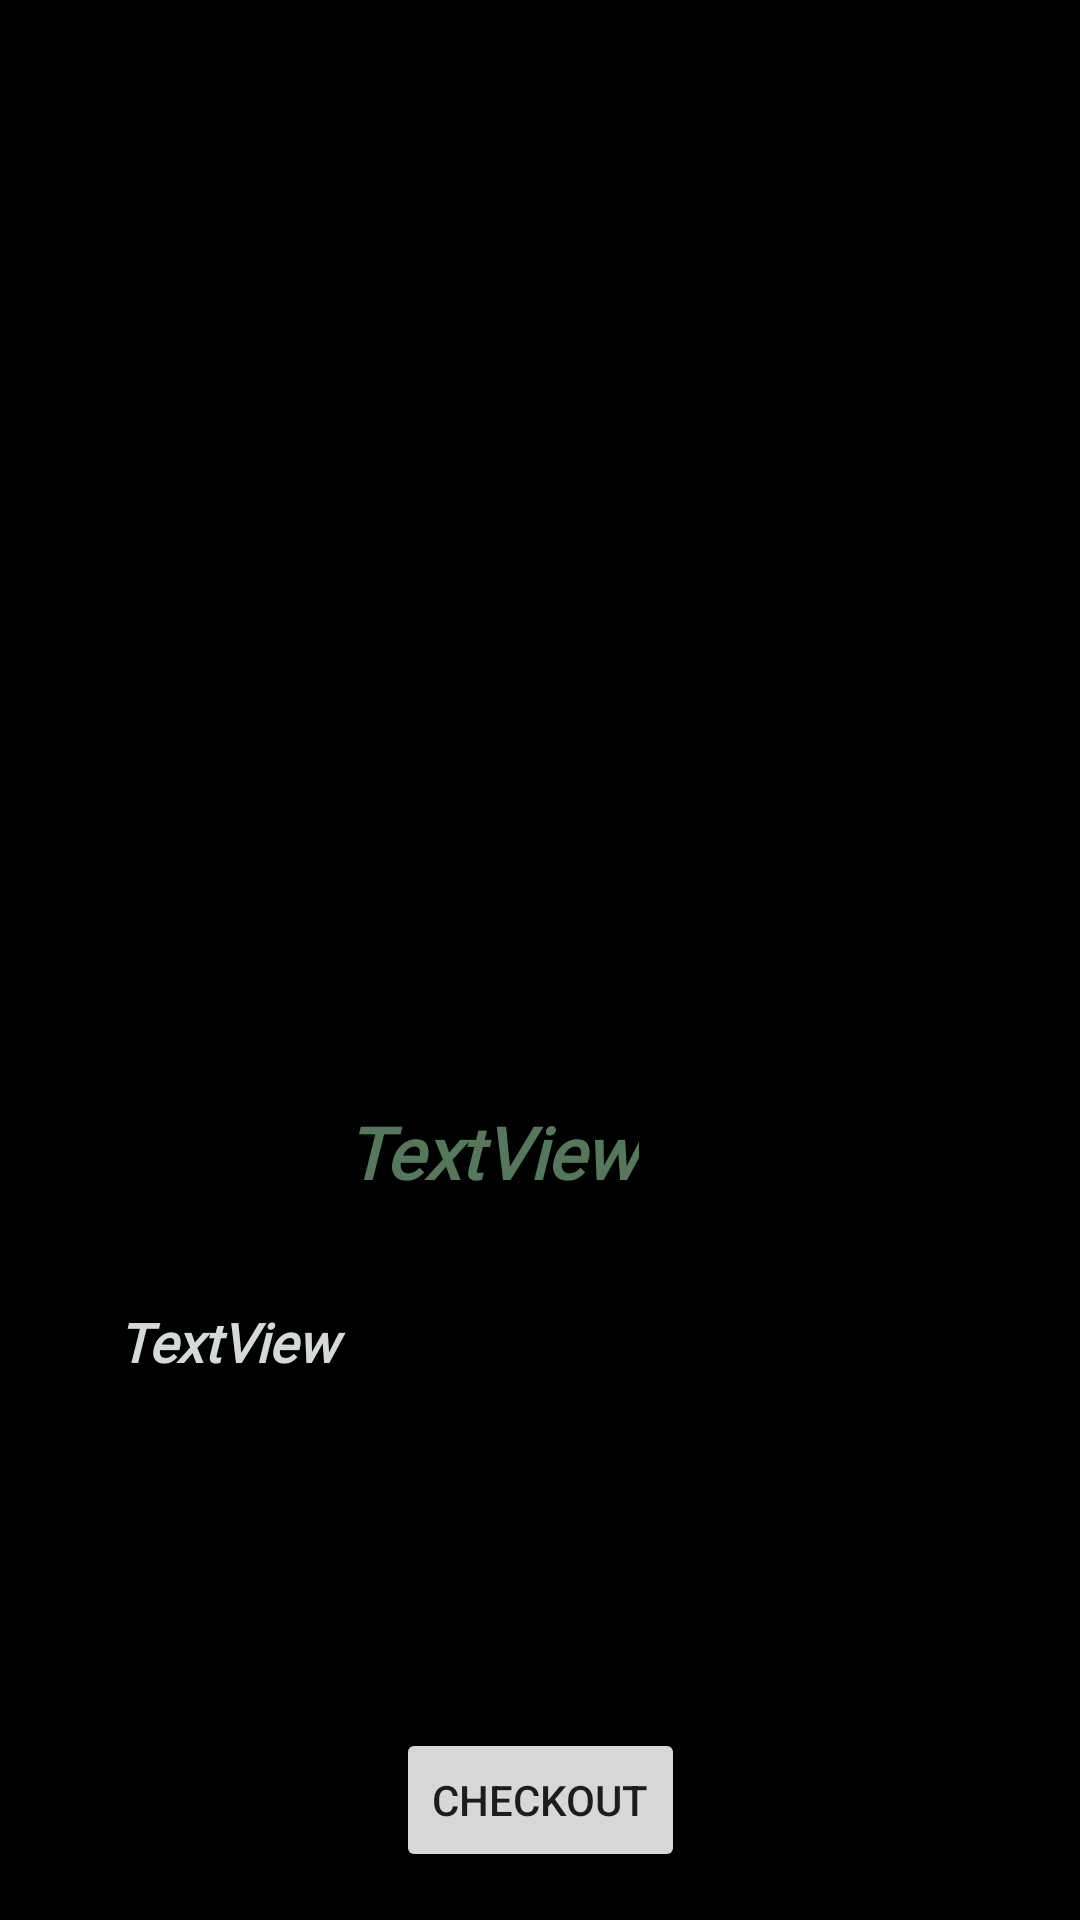

The Android layout XML behind this screen, and the referenced resources:
<!-- AndroidManifest.xml: application theme Theme.Individual_Project -->
<!-- res/layout/product_info.xml -->
<?xml version="1.0" encoding="utf-8"?>
<androidx.constraintlayout.widget.ConstraintLayout xmlns:android="http://schemas.android.com/apk/res/android"
    xmlns:app="http://schemas.android.com/apk/res-auto"
    xmlns:tools="http://schemas.android.com/tools"
    android:layout_width="match_parent"
    android:layout_height="match_parent"
    android:background="#000000">

    <ImageView
        android:id="@+id/imgInfo"
        android:layout_width="0dp"
        android:layout_height="0dp"
        android:layout_marginStart="72dp"
        android:layout_marginTop="71dp"
        android:layout_marginEnd="72dp"
        android:layout_marginBottom="46dp"
        android:elevation="@dimen/cardview_compat_inset_shadow"
        app:layout_constraintBottom_toTopOf="@+id/txtNameinfo"
        app:layout_constraintEnd_toEndOf="parent"
        app:layout_constraintStart_toStartOf="parent"
        app:layout_constraintTop_toTopOf="parent"

        tools:srcCompat="@tools:sample/avatars" />


    <TextView
        android:id="@+id/txtNameinfo"
        android:layout_width="wrap_content"
        android:layout_height="wrap_content"
        android:layout_marginTop="419dp"
        android:layout_marginBottom="154dp"
        android:fontFamily="@font/antic"
        android:text="TextView"
        android:textColor="#FFFFFF"
        android:textSize="24sp"
        android:textStyle="bold"
        app:layout_constraintBottom_toTopOf="@+id/txtProductdesc"
        app:layout_constraintEnd_toStartOf="@+id/txtCompanyinfo"
        app:layout_constraintHorizontal_bias="0.454"
        app:layout_constraintStart_toStartOf="parent"
        app:layout_constraintTop_toTopOf="parent" />

    <TextView
        android:id="@+id/txtCompanyinfo"
        android:layout_width="wrap_content"
        android:layout_height="wrap_content"
        android:layout_marginTop="48dp"
        android:layout_marginEnd="92dp"
        android:fontFamily="@font/antic"
        android:text="TextView"
        android:textColor="#AAAAAA"
        android:textSize="24sp"
        android:textStyle="bold"
        app:layout_constraintBottom_toTopOf="@+id/txtPriceinfo"
        app:layout_constraintEnd_toEndOf="parent"
        app:layout_constraintTop_toBottomOf="@+id/imgInfo"
        app:layout_constraintVertical_bias="0.009" />

    <TextView
        android:id="@+id/txtPriceinfo"
        android:layout_width="wrap_content"
        android:layout_height="wrap_content"
        android:layout_marginBottom="240dp"
        android:fontFamily="@font/antic"
        android:text="TextView"
        android:textColor="#55785B"
        android:textSize="24sp"
        android:textStyle="bold|italic"
        app:layout_constraintBottom_toBottomOf="parent"
        app:layout_constraintEnd_toEndOf="parent"
        app:layout_constraintHorizontal_bias="0.44"
        app:layout_constraintStart_toStartOf="parent" />

    <TextView
        android:id="@+id/txtProductdesc"
        android:layout_width="268dp"
        android:layout_height="109dp"
        android:layout_marginBottom="96dp"
        android:fontFamily="@font/antic"
        android:text="TextView"
        android:textColor="#D4DAD9"
        android:textSize="18sp"
        android:textStyle="bold|italic"
        app:layout_constraintBottom_toBottomOf="parent"
        app:layout_constraintEnd_toEndOf="parent"
        app:layout_constraintHorizontal_bias="0.426"
        app:layout_constraintStart_toStartOf="parent" />

    <Button
        android:id="@+id/btnCheckout"
        android:layout_width="wrap_content"
        android:layout_height="wrap_content"
        android:layout_marginBottom="16dp"
        android:text="CheckOut"
        app:layout_constraintBottom_toBottomOf="parent"
        app:layout_constraintEnd_toEndOf="parent"
        app:layout_constraintStart_toStartOf="parent" />
</androidx.constraintlayout.widget.ConstraintLayout>
<!-- resources referenced by this layout -->
<resources>
  <style name="Theme.Individual_Project" parent="Theme.MaterialComponents.DayNight.DarkActionBar">
          
          <item name="colorPrimary">@color/purple_500</item>
          <item name="colorPrimaryVariant">@color/purple_700</item>
          <item name="colorOnPrimary">@color/white</item>
          
          <item name="colorSecondary">@color/teal_200</item>
          <item name="colorSecondaryVariant">@color/teal_700</item>
          <item name="colorOnSecondary">@color/black</item>
          
          <item name="android:statusBarColor" tools:targetApi="l">?attr/colorPrimaryVariant</item>
          
      </style>
  <!-- not gathered from this repository: default colours our renderer supplied (Android Studio template values) -->
  <color name="purple_500">#FF6200EE</color>
  <color name="purple_700">#FF3700B3</color>
  <color name="teal_200">#FF03DAC5</color>
  <color name="teal_700">#FF018786</color>
  <color name="black">#FF000000</color>
  <color name="white">#FFFFFFFF</color>
</resources>
